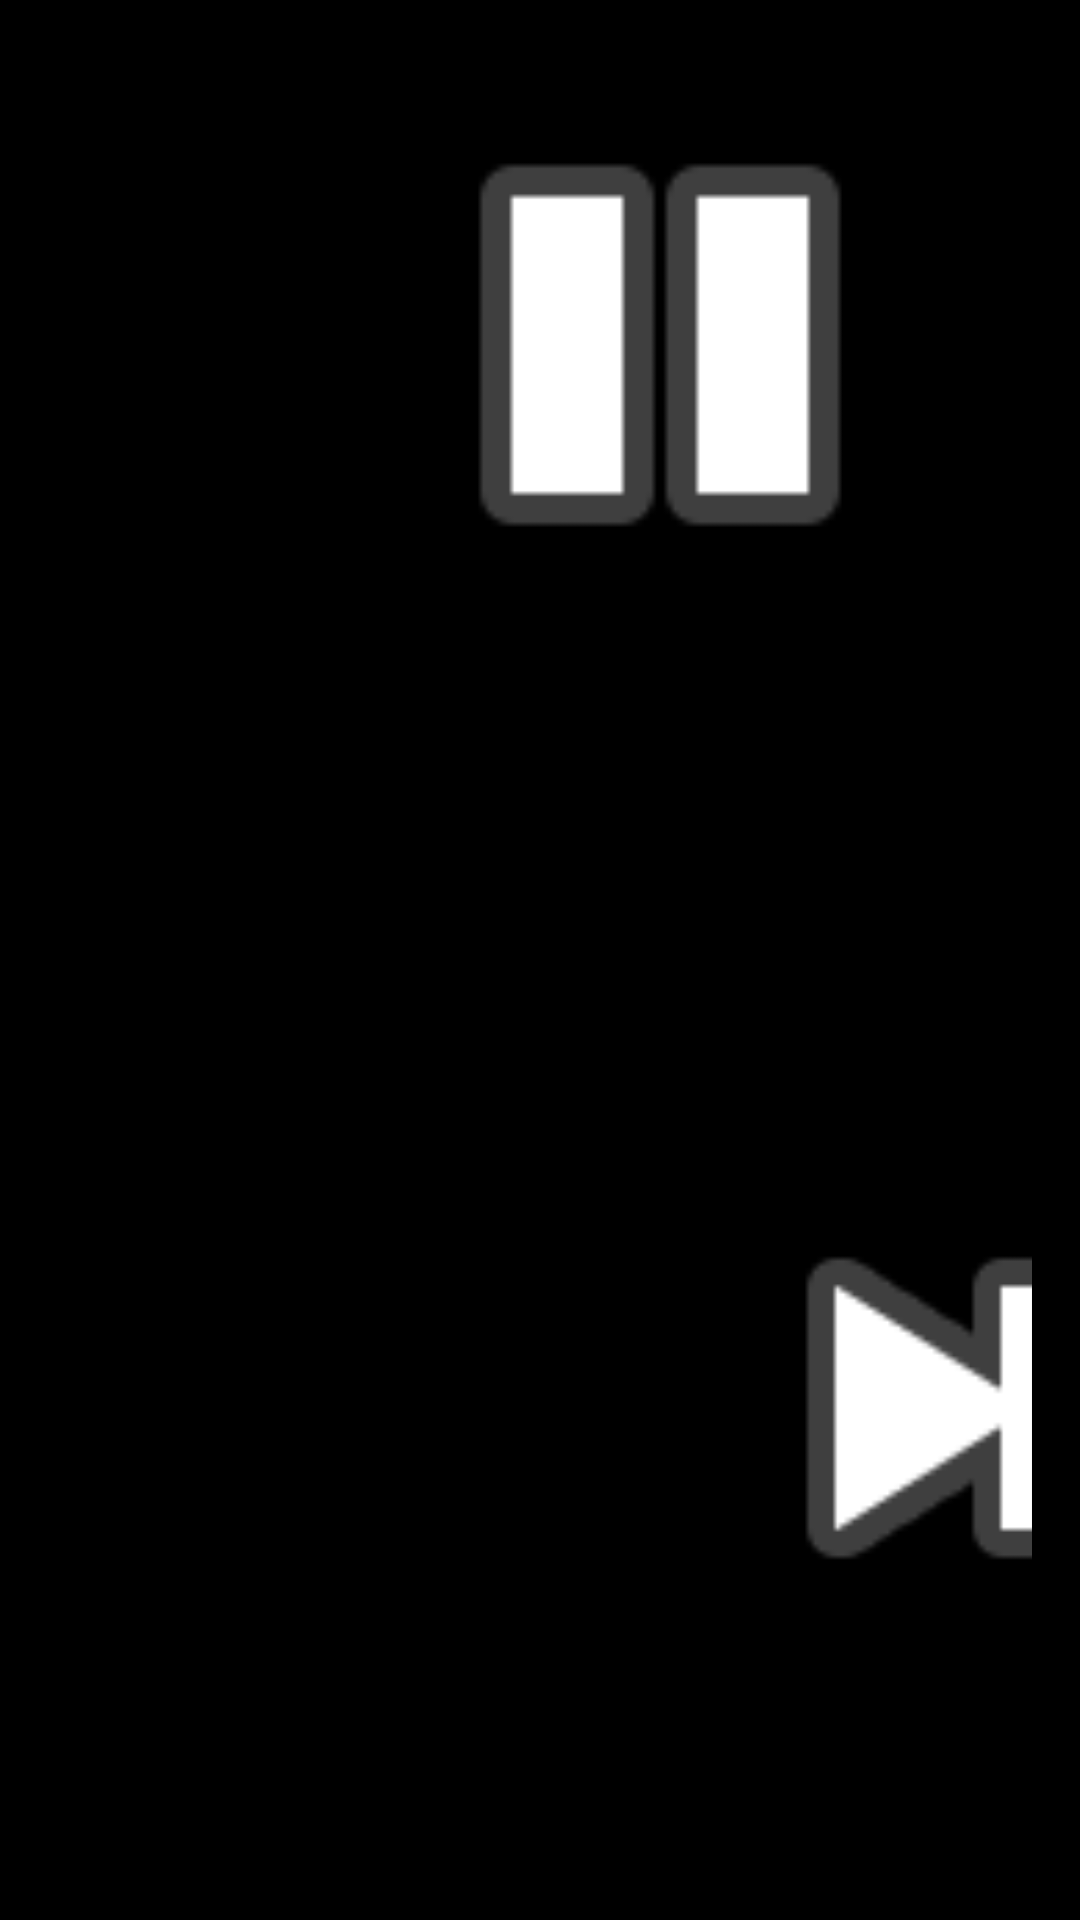

Here is an Android app screen rendered from its layout file. Give the layout XML and the strings, colors and styles it references.
<!-- AndroidManifest.xml: application theme Theme.BluetoothMediaCarControl -->
<!-- res/layout/activity_controller_auxiliar.xml -->
<?xml version="1.0" encoding="utf-8"?>
<androidx.constraintlayout.widget.ConstraintLayout xmlns:android="http://schemas.android.com/apk/res/android"
    xmlns:app="http://schemas.android.com/apk/res-auto"
    xmlns:tools="http://schemas.android.com/tools"
    android:id="@+id/music_controller"
    android:layout_width="match_parent"
    android:layout_height="match_parent"
    android:background="@android:color/background_dark"
    android:orientation="vertical"
    android:paddingLeft="16dp"
    android:paddingTop="16dp"
    android:paddingRight="16dp"
    android:paddingBottom="16dp"
    android:weightSum="1"
    tools:context=".MusiController"
    tools:ignore="ExtraText">

    <androidx.constraintlayout.widget.ConstraintLayout
        android:id="@+id/constraintLayout"
        android:layout_width="408dp"

        android:layout_height="198dp"
        app:layout_constraintBottom_toTopOf="@+id/btnprevious"
        app:layout_constraintTop_toTopOf="parent"
        tools:layout_editor_absoluteX="-13dp">

        <ImageView
            android:id="@+id/btn_universal"
            android:layout_width="match_parent"
            android:layout_height="match_parent"
            android:onClick="onClick"
            app:srcCompat="@android:drawable/ic_media_pause"
            tools:layout_editor_absoluteX="16dp"
            tools:layout_editor_absoluteY="32dp"
            tools:srcCompat="@android:drawable/ic_media_play" />

    </androidx.constraintlayout.widget.ConstraintLayout>

    <androidx.constraintlayout.widget.ConstraintLayout
        android:layout_width="388dp"
        android:layout_height="515dp"
        app:layout_constraintTop_toBottomOf="@+id/constraintLayout"
        tools:layout_editor_absoluteX="16dp">

        <ImageView
            android:id="@+id/btnprevious"
            android:layout_width="187dp"
            android:layout_height="match_parent"
            android:layout_marginBottom="12dp"
            android:onClick="onClick"
            app:layout_constraintBottom_toBottomOf="parent"
            app:layout_constraintEnd_toStartOf="@+id/btnnext"
            app:layout_constraintHorizontal_bias="0.0"
            app:layout_constraintStart_toStartOf="parent"
            tools:srcCompat="@android:drawable/ic_media_previous" />

        <ImageView
            android:id="@+id/btnnext"
            android:layout_width="177dp"
            android:layout_height="520dp"
            android:layout_marginEnd="4dp"
            android:layout_toEndOf="@+id/btnprevious"
            android:onClick="onClick"
            app:layout_constraintBottom_toBottomOf="parent"
            app:layout_constraintEnd_toEndOf="parent"
            app:layout_constraintVertical_bias="0.0"
            app:srcCompat="@android:drawable/ic_media_next" />

    </androidx.constraintlayout.widget.ConstraintLayout>

    
    
    
    
    
    

</androidx.constraintlayout.widget.ConstraintLayout>
<!-- resources referenced by this layout -->
<resources>
  <style name="Theme.BluetoothMediaCarControl" parent="Theme.MaterialComponents.DayNight.DarkActionBar">
          
          <item name="colorPrimary">@color/purple_500</item>
          <item name="colorPrimaryVariant">@color/purple_700</item>
          <item name="colorOnPrimary">@color/black</item>
          
          <item name="colorSecondary">@color/teal_200</item>
          <item name="colorSecondaryVariant">@color/teal_200</item>
          <item name="colorOnSecondary">@color/black</item>
          
          <item name="android:statusBarColor" tools:targetApi="l">?attr/colorPrimaryVariant</item>
          
      </style>
  <color name="purple_500">#FF6200EE</color>
  <color name="purple_700">#FF3700B3</color>
  <color name="black">#FF000000</color>
  <!-- not gathered from this repository: default colours our renderer supplied (Android Studio template values) -->
  <color name="teal_200">#FF03DAC5</color>
</resources>
